Run: headless pygame with SDL's dummy video driver; simulated clock (each Clock.tick advances the game by its frame time, no real sleeping); random seed 0; keys injected as events and as key.get_pressed() state; no mouse input.
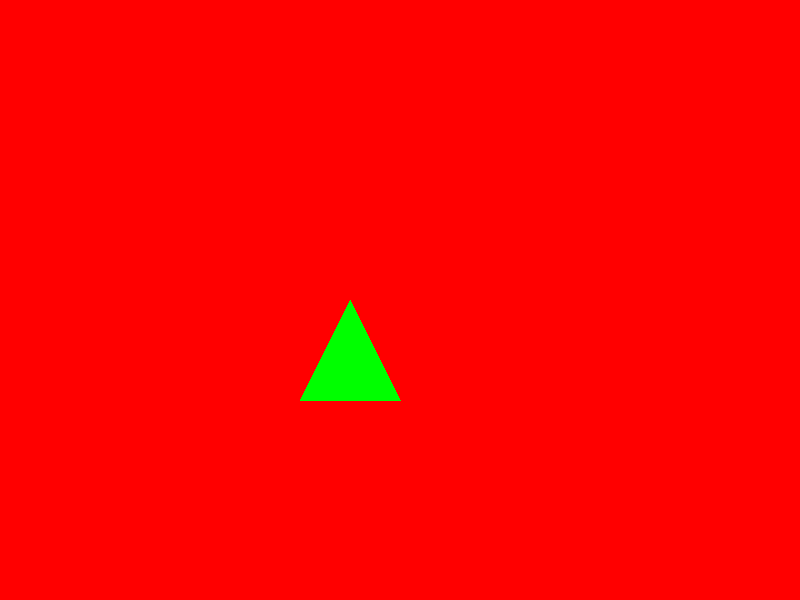
Frame 1 of 4 · flips 1–60 · no input
Frame 2 of 4 · flips 61–180 · tapped SPACE, RETURN · held RIGHT (→), D · screen unchanged from frame 1, image omitted
Frame 3 of 4 · flips 181–300 · held DOWN (↓), S · screen unchanged from frame 2, image omitted
Frame 4 of 4 · flips 301–420 · held LEFT (←), A, UP (↑), W · screen unchanged from frame 3, image omitted

The pygame program that drew these frames:

import pygame

pygame.init()

WIDTH, HEIGHT = 800,600
SCREEN = pygame.display.set_mode((WIDTH,HEIGHT))
pygame.display.set_caption("Desafio")

VERMELHO = (255,0,0)
VERDE = (0,255,0)


SCREEN.fill(VERMELHO)

#pontos do triangulo
p1 = [300,400]
p2 = [400,400]
p3 = [350,300]

#Pegando os valores de top,mid,bot
pontos = sorted(([p1,p2,p3]), key=lambda p: p[1])
top,mid,bot = pontos[0], pontos[1], pontos[2]

#interpolando o valor de x
def interpolar_x(y,p1,p2):
    if p1[1] == p2[1]:
        return p1[0]
    return p1[0] + (y - p1[1]) * (p2[0] - p1[0]) / (p2[1] - p1[1])

# indo do top ao mid
for y in range(int(top[1]),int(mid[1]) +1):
    x1 = interpolar_x(y,top,mid)
    x2 = interpolar_x(y,top,bot)
    pygame.draw.line(SCREEN,VERDE,(int(x1),y),(int(x2),y))

#indo do mid ao bot

for y in range(int(mid[1]),int(bot[1]) +1):
    x1 = interpolar_x(y,mid,bot)
    x2 = interpolar_x(y,top,bot)
    pygame.draw.line(SCREEN,VERDE,(int(x1),y),(int(x2),y))

rodando = True
while rodando:
    pygame.display.flip()
    for event in pygame.event.get():
        if event.type == pygame.QUIT:
            rodando = False
pygame.quit()
